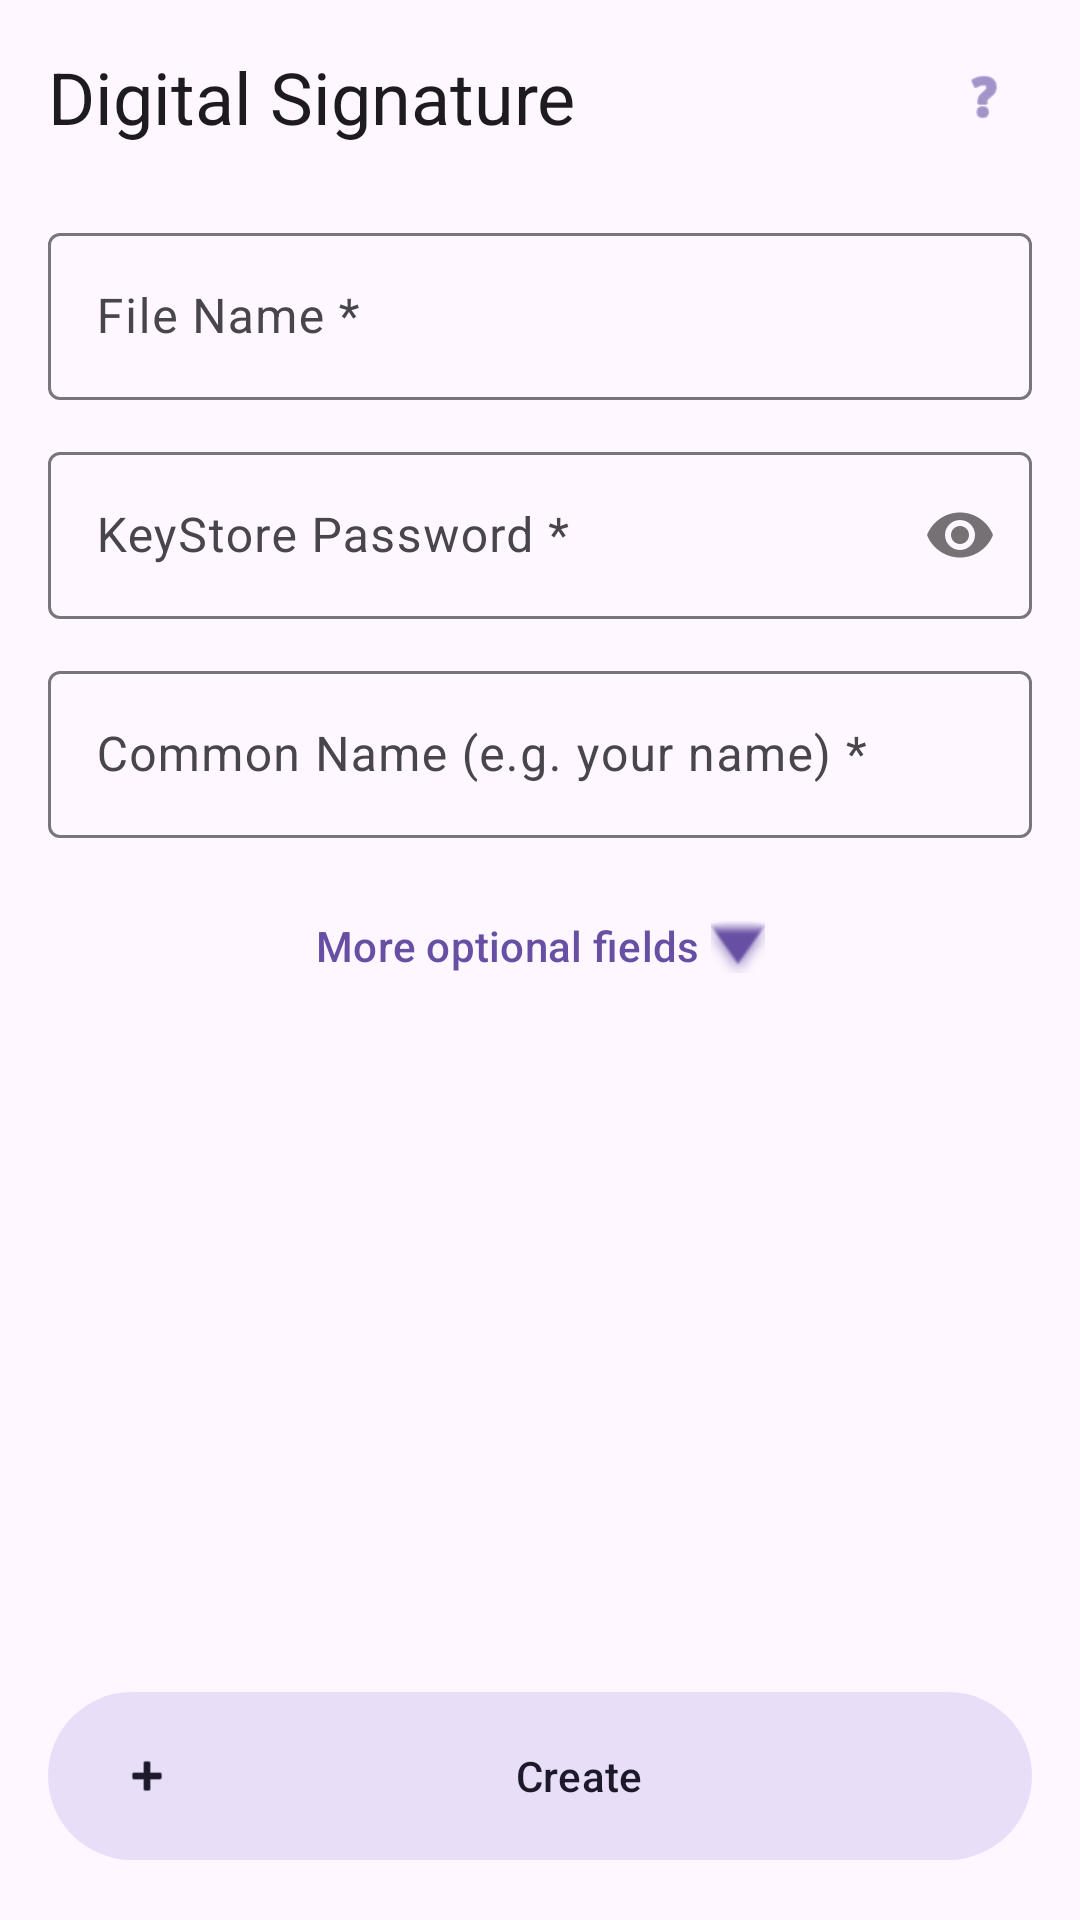

Android layout source for this screen:
<!-- AndroidManifest.xml: application theme Theme.DocumentsApp -->
<!-- res/layout/fragment_digital_signature.xml -->
<?xml version="1.0" encoding="utf-8"?>
<androidx.constraintlayout.widget.ConstraintLayout xmlns:android="http://schemas.android.com/apk/res/android"
    xmlns:app="http://schemas.android.com/apk/res-auto"
    xmlns:tools="http://schemas.android.com/tools"
    android:layout_width="match_parent"
    android:layout_height="match_parent"
    tools:context=".DigitalSignatureFragment">

    <TextView
        android:id="@+id/text_digital_title"
        android:layout_width="0dp"
        android:layout_height="wrap_content"
        android:layout_margin="16dp"
        android:text="@string/title_digital_signature"
        android:textAppearance="@style/TextAppearance.Material3.HeadlineSmall"
        app:layout_constraintEnd_toStartOf="@+id/button_help"
        app:layout_constraintStart_toStartOf="parent"
        app:layout_constraintTop_toTopOf="parent" />

    <com.google.android.material.button.MaterialButton
        android:id="@+id/button_help"
        style="@style/Widget.Material3.Button.IconButton"
        android:layout_width="wrap_content"
        android:layout_height="wrap_content"
        android:layout_margin="8dp"
        app:icon="@android:drawable/ic_menu_help"
        app:layout_constraintBottom_toBottomOf="@+id/text_digital_title"
        app:layout_constraintEnd_toEndOf="parent"
        app:layout_constraintTop_toTopOf="@+id/text_digital_title" />

    <ScrollView
        android:layout_width="match_parent"
        android:layout_height="0dp"
        android:layout_marginTop="8dp"
        app:layout_constraintBottom_toTopOf="@+id/button_save_digital"
        app:layout_constraintTop_toBottomOf="@+id/text_digital_title">

        <LinearLayout
            android:layout_width="match_parent"
            android:layout_height="wrap_content"
            android:orientation="vertical"
            android:padding="16dp">

            <com.google.android.material.textfield.TextInputLayout
                android:id="@+id/layout_file_name"
                android:layout_width="match_parent"
                android:layout_height="wrap_content"
                android:layout_marginBottom="12dp"
                android:hint="@string/label_file_name"
                app:placeholderText="@string/placeholder_file_name">

                <com.google.android.material.textfield.TextInputEditText
                    android:id="@+id/edit_file_name"
                    android:layout_width="match_parent"
                    android:layout_height="wrap_content"
                    android:inputType="text" />
            </com.google.android.material.textfield.TextInputLayout>

            <com.google.android.material.textfield.TextInputLayout
                android:id="@+id/layout_password"
                android:layout_width="match_parent"
                android:layout_height="wrap_content"
                android:layout_marginBottom="12dp"
                android:hint="@string/label_password"
                app:passwordToggleEnabled="true"
                app:placeholderText="@string/placeholder_password">

                <com.google.android.material.textfield.TextInputEditText
                    android:id="@+id/edit_password"
                    android:layout_width="match_parent"
                    android:layout_height="wrap_content"
                    android:inputType="textPassword" />
            </com.google.android.material.textfield.TextInputLayout>

            <com.google.android.material.textfield.TextInputLayout
                android:id="@+id/layout_common_name"
                android:layout_width="match_parent"
                android:layout_height="wrap_content"
                android:layout_marginBottom="12dp"
                android:hint="@string/label_common_name"
                app:placeholderText="@string/placeholder_common_name">

                <com.google.android.material.textfield.TextInputEditText
                    android:id="@+id/edit_common_name"
                    android:layout_width="match_parent"
                    android:layout_height="wrap_content"
                    android:inputType="textPersonName" />
            </com.google.android.material.textfield.TextInputLayout>

            <com.google.android.material.button.MaterialButton
                android:id="@+id/button_toggle_optional"
                style="@style/Widget.Material3.Button.TextButton"
                android:layout_width="wrap_content"
                android:layout_height="wrap_content"
                android:layout_gravity="center_horizontal"
                android:text="@string/action_more_optional_fields"
                app:icon="@android:drawable/arrow_down_float"
                app:iconGravity="textEnd" />

            <LinearLayout
                android:id="@+id/layout_optional_fields"
                android:layout_width="match_parent"
                android:layout_height="wrap_content"
                android:orientation="vertical"
                android:visibility="gone">

                <com.google.android.material.textfield.TextInputLayout
                    android:id="@+id/layout_organization"
                    android:layout_width="match_parent"
                    android:layout_height="wrap_content"
                    android:layout_marginBottom="12dp"
                    android:hint="@string/label_organization"
                    app:placeholderText="@string/placeholder_organization">

                    <com.google.android.material.textfield.TextInputEditText
                        android:id="@+id/edit_organization"
                        android:layout_width="match_parent"
                        android:layout_height="wrap_content"
                        android:inputType="text" />
                </com.google.android.material.textfield.TextInputLayout>

                <com.google.android.material.textfield.TextInputLayout
                    android:id="@+id/layout_org_unit"
                    android:layout_width="match_parent"
                    android:layout_height="wrap_content"
                    android:layout_marginBottom="12dp"
                    android:hint="@string/label_org_unit"
                    app:placeholderText="@string/placeholder_org_unit">

                    <com.google.android.material.textfield.TextInputEditText
                        android:id="@+id/edit_org_unit"
                        android:layout_width="match_parent"
                        android:layout_height="wrap_content"
                        android:inputType="text" />
                </com.google.android.material.textfield.TextInputLayout>

                <com.google.android.material.textfield.TextInputLayout
                    android:id="@+id/layout_locality"
                    android:layout_width="match_parent"
                    android:layout_height="wrap_content"
                    android:layout_marginBottom="12dp"
                    android:hint="@string/label_locality"
                    app:placeholderText="@string/placeholder_locality">

                    <com.google.android.material.textfield.TextInputEditText
                        android:id="@+id/edit_locality"
                        android:layout_width="match_parent"
                        android:layout_height="wrap_content"
                        android:inputType="text" />
                </com.google.android.material.textfield.TextInputLayout>

                <com.google.android.material.textfield.TextInputLayout
                    android:id="@+id/layout_state"
                    android:layout_width="match_parent"
                    android:layout_height="wrap_content"
                    android:layout_marginBottom="12dp"
                    android:hint="@string/label_state"
                    app:placeholderText="@string/placeholder_state">

                    <com.google.android.material.textfield.TextInputEditText
                        android:id="@+id/edit_state"
                        android:layout_width="match_parent"
                        android:layout_height="wrap_content"
                        android:inputType="text" />
                </com.google.android.material.textfield.TextInputLayout>

                <com.google.android.material.textfield.TextInputLayout
                    android:id="@+id/layout_country"
                    android:layout_width="match_parent"
                    android:layout_height="wrap_content"
                    android:layout_marginBottom="12dp"
                    android:hint="@string/label_country"
                    app:placeholderText="@string/placeholder_country">

                    <com.google.android.material.textfield.TextInputEditText
                        android:id="@+id/edit_country"
                        android:layout_width="match_parent"
                        android:layout_height="wrap_content"
                        android:inputType="text"
                        android:maxLength="2" />
                </com.google.android.material.textfield.TextInputLayout>
            </LinearLayout>

        </LinearLayout>
    </ScrollView>

    <com.google.android.material.button.MaterialButton
        android:id="@+id/button_save_digital"
        style="@style/Widget.Material3.Button.TonalButton"
        android:layout_width="0dp"
        android:layout_height="64dp"
        android:layout_margin="16dp"
        android:text="@string/action_create"
        app:icon="@android:drawable/ic_input_add"
        app:layout_constraintBottom_toBottomOf="parent"
        app:layout_constraintEnd_toEndOf="parent"
        app:layout_constraintStart_toStartOf="parent" />

</androidx.constraintlayout.widget.ConstraintLayout>
<!-- resources referenced by this layout -->
<resources>
  <string name="action_create">Create</string>
  <string name="action_more_optional_fields">More optional fields</string>
  <string name="label_common_name">Common Name (e.g. your name) *</string>
  <string name="label_country">Country (2 letters) (optional)</string>
  <string name="label_file_name">File Name *</string>
  <string name="label_locality">Locality (City) (optional)</string>
  <string name="label_org_unit">Organizational Unit (optional)</string>
  <string name="label_organization">Organization (optional)</string>
  <string name="label_password">KeyStore Password *</string>
  <string name="label_state">State (optional)</string>
  <string name="placeholder_common_name">e.g. John Doe</string>
  <string name="placeholder_country">e.g. US</string>
  <string name="placeholder_file_name">e.g. my_signature</string>
  <string name="placeholder_locality">e.g. San Francisco</string>
  <string name="placeholder_org_unit">e.g. Engineering</string>
  <string name="placeholder_organization">e.g. Acme Inc.</string>
  <string name="placeholder_password">e.g. mySecret123</string>
  <string name="placeholder_state">e.g. CA</string>
  <string name="title_digital_signature">Digital Signature</string>
  <style name="Theme.DocumentsApp" parent="Base.Theme.DocumentsApp">
          
          <item name="colorPrimary">@color/purple_500</item>
          <item name="colorPrimaryVariant">@color/purple_700</item>
          <item name="colorOnPrimary">@color/white</item>
          
          <item name="colorSecondary">@color/teal_200</item>
          <item name="colorSecondaryVariant">@color/teal_700</item>
          <item name="colorOnSecondary">@color/black</item>
          
          <item name="android:statusBarColor">?attr/colorPrimaryVariant</item>
          
      </style>
  <style name="Base.Theme.DocumentsApp" parent="Theme.Material3.DayNight.NoActionBar">
          
          
      </style>
  <!-- not gathered from this repository: default colours our renderer supplied (Android Studio template values) -->
  <color name="purple_500">#FF6200EE</color>
  <color name="purple_700">#FF3700B3</color>
  <color name="teal_200">#FF03DAC5</color>
  <color name="teal_700">#FF018786</color>
  <color name="black">#FF000000</color>
  <color name="white">#FFFFFFFF</color>
</resources>
